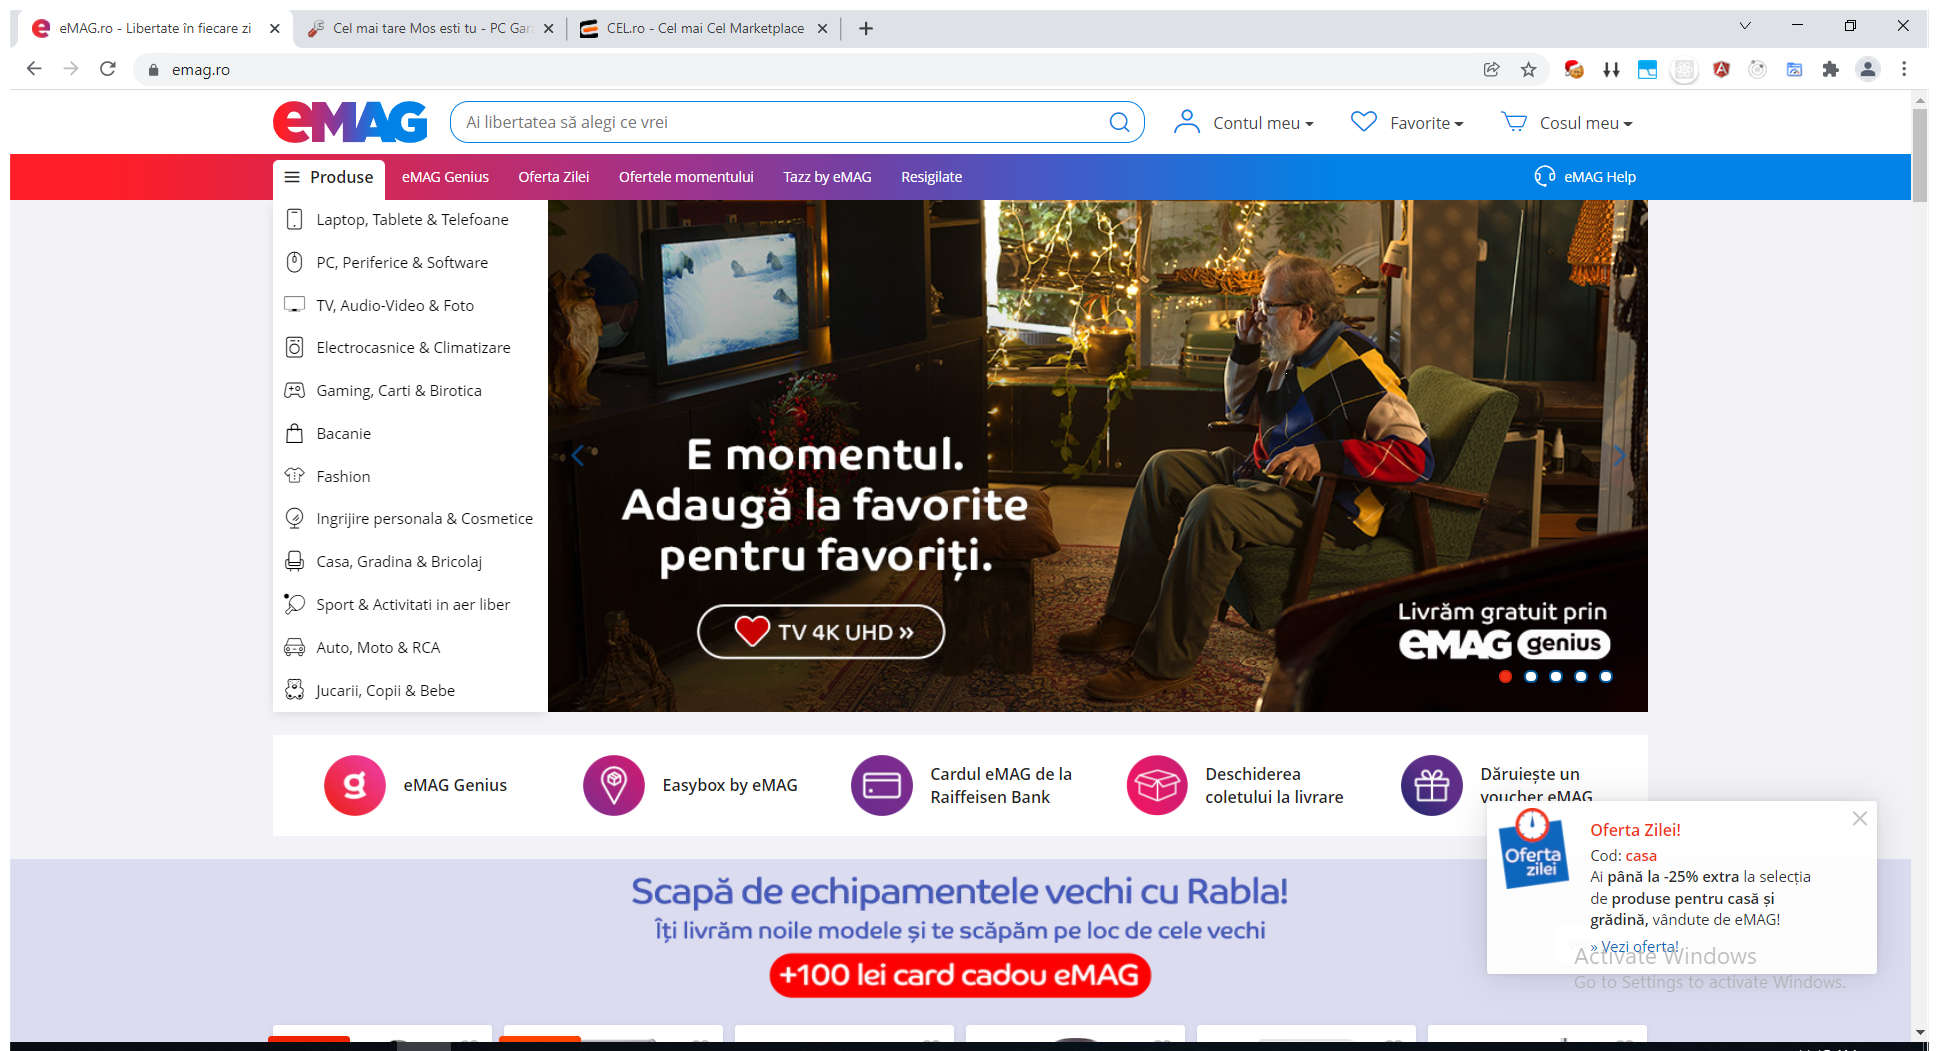
Workflow: SearchScrapeEmag

Step 1: Use Browser Chrome: eMAG.ro - Libertate în fiecare zi in window 'eMAG.ro - Libertate în fiecare zi' (chrome.exe)

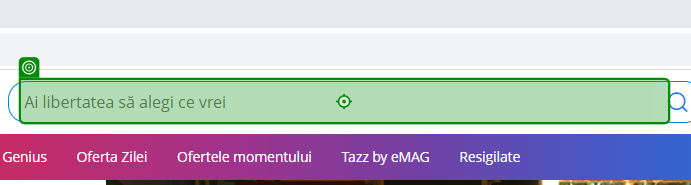
Step 2: type "product + "\n"" into 'INPUT searchboxTrigger'

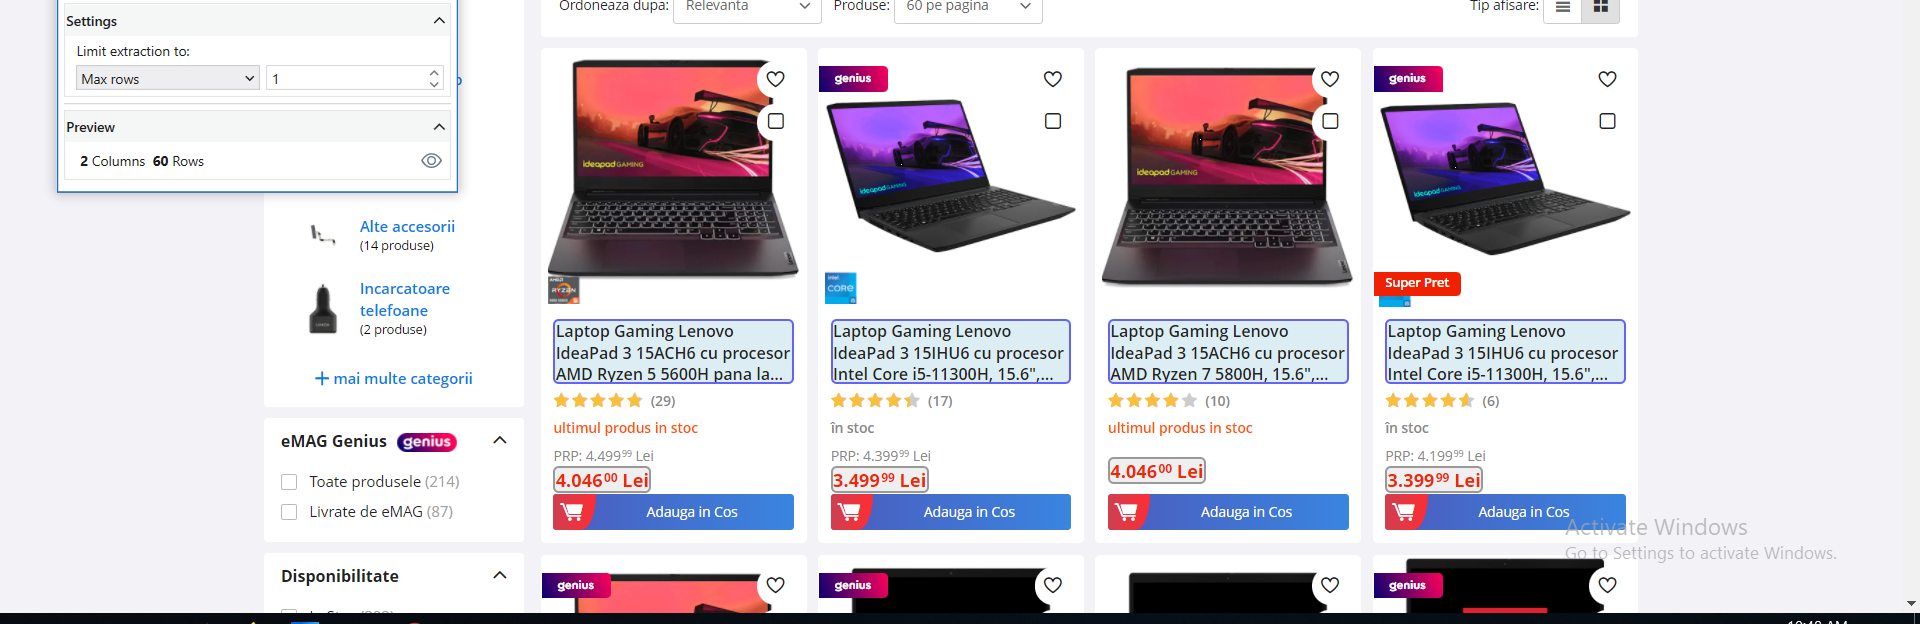
Step 3: get-text